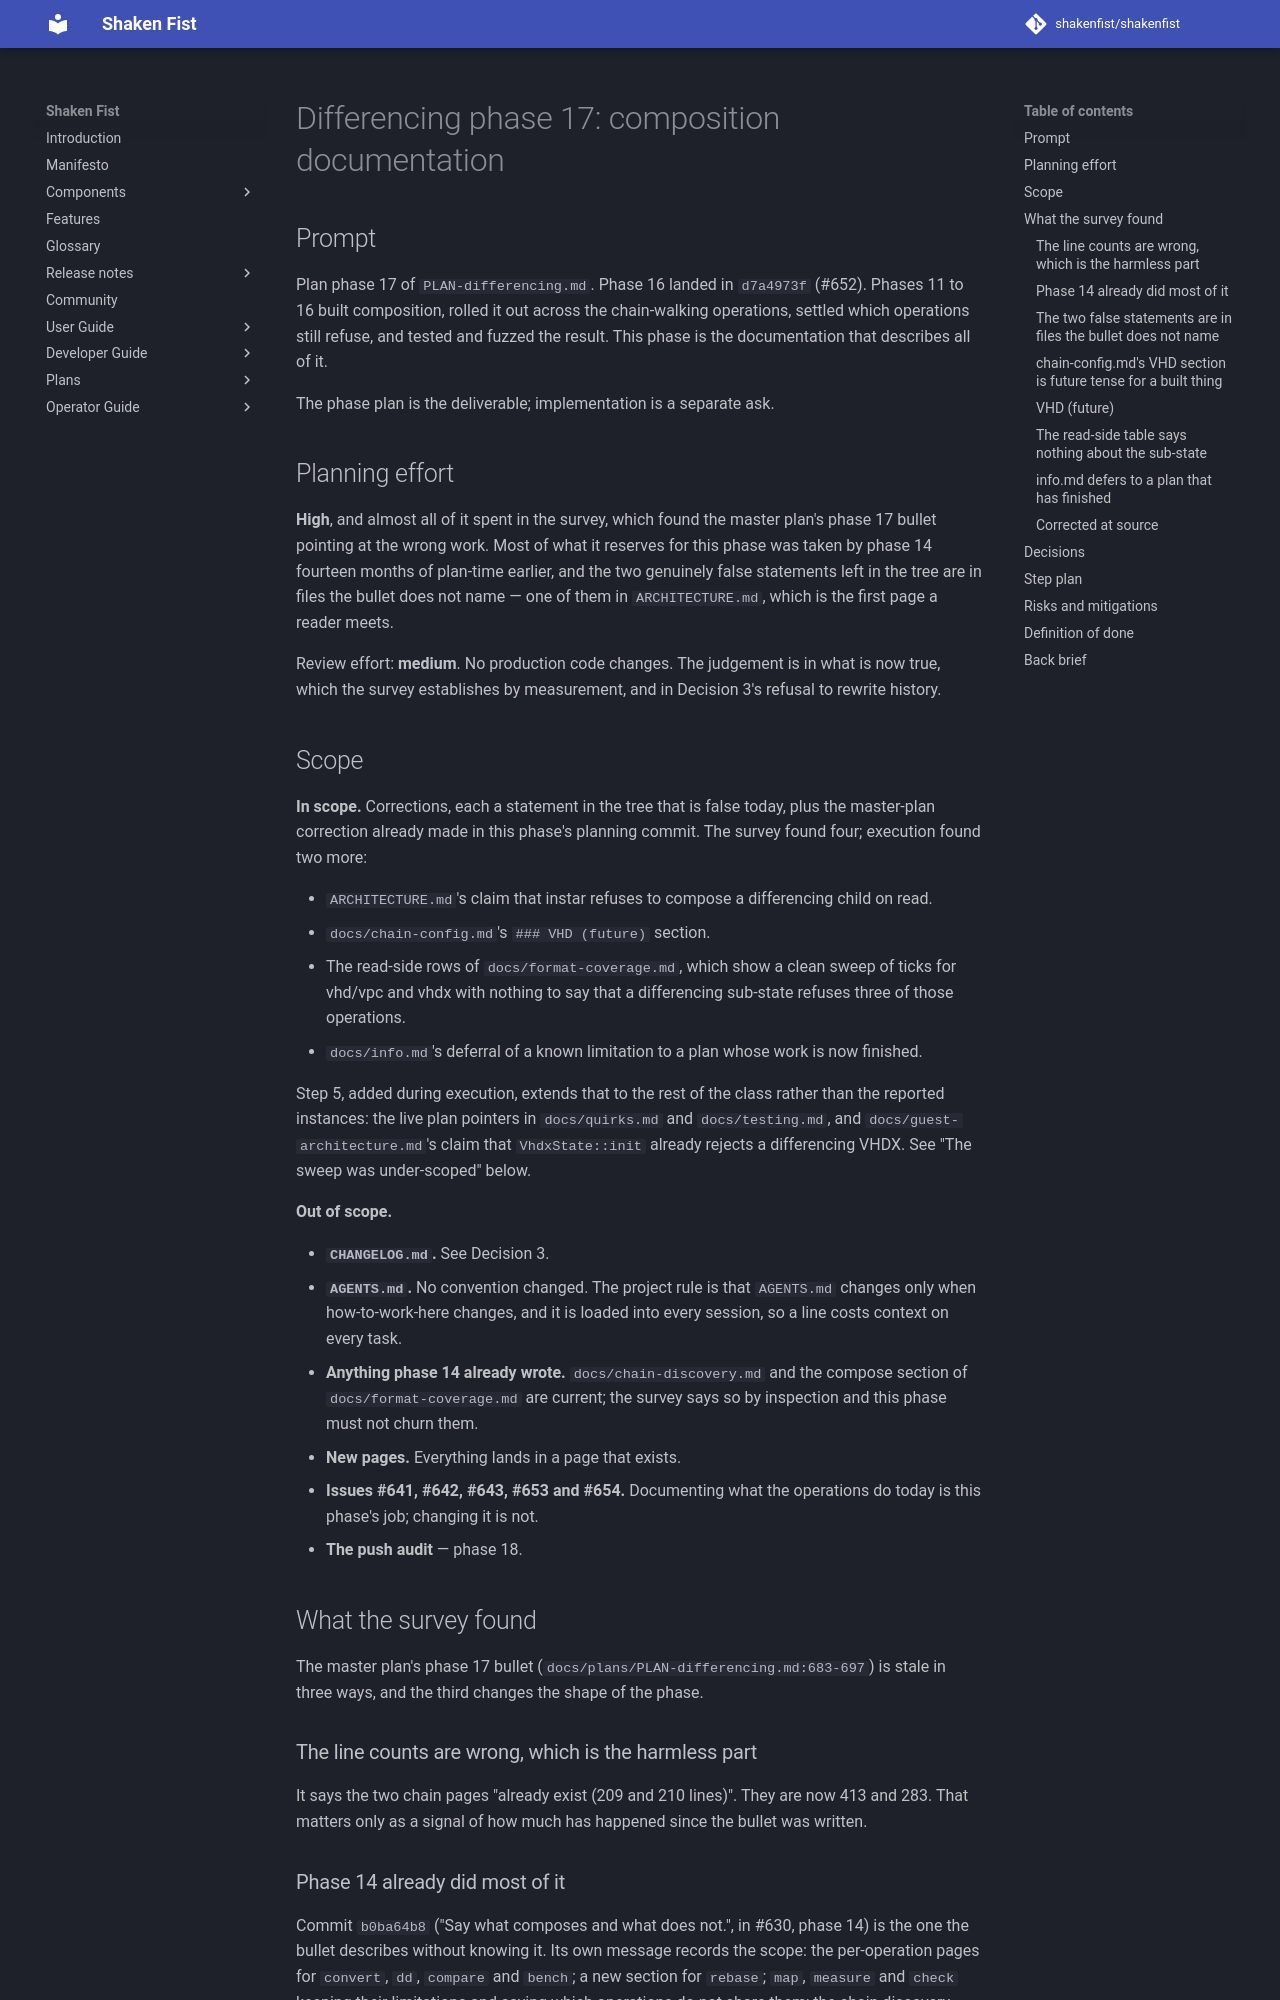

repository: shakenfist/shakenfist · page: components/instar/plans/PLAN-differencing-phase-17-compose-docs/index.html · generator: mkdocs

# Differencing phase 17: composition documentation

## Prompt

Plan phase 17 of `PLAN-differencing.md`. Phase 16 landed in `d7a4973f`
(#652). Phases 11 to 16 built composition, rolled it out across the
chain-walking operations, settled which operations still refuse, and
tested and fuzzed the result. This phase is the documentation that
describes all of it.

The phase plan is the deliverable; implementation is a separate ask.

## Planning effort

**High**, and almost all of it spent in the survey, which found the
master plan's phase 17 bullet pointing at the wrong work. Most of what
it reserves for this phase was taken by phase 14 fourteen months of
plan-time earlier, and the two genuinely false statements left in the
tree are in files the bullet does not name — one of them in
`ARCHITECTURE.md`, which is the first page a reader meets.

Review effort: **medium**. No production code changes. The judgement
is in what is now true, which the survey establishes by measurement,
and in Decision 3's refusal to rewrite history.

## Scope

**In scope.** Corrections, each a statement in the tree that is false
today, plus the master-plan correction already made in this phase's
planning commit. The survey found four; execution found two more:

* `ARCHITECTURE.md`'s claim that instar refuses to compose a
  differencing child on read.
* `docs/chain-config.md`'s `### VHD (future)` section.
* The read-side rows of `docs/format-coverage.md`, which show a clean
  sweep of ticks for vhd/vpc and vhdx with nothing to say that a
  differencing sub-state refuses three of those operations.
* `docs/info.md`'s deferral of a known limitation to a plan whose work
  is now finished.

Step 5, added during execution, extends that to the rest of the class
rather than the reported instances: the live plan pointers in
`docs/quirks.md` and `docs/testing.md`, and `docs/guest-architecture.md`'s
claim that `VhdxState::init` already rejects a differencing VHDX. See
"The sweep was under-scoped" below.

**Out of scope.**

* **`CHANGELOG.md`.** See Decision 3.
* **`AGENTS.md`.** No convention changed. The project rule is that
  `AGENTS.md` changes only when how-to-work-here changes, and it is
  loaded into every session, so a line costs context on every task.
* **Anything phase 14 already wrote.** `docs/chain-discovery.md` and
  the compose section of `docs/format-coverage.md` are current; the
  survey says so by inspection and this phase must not churn them.
* **New pages.** Everything lands in a page that exists.
* **Issues #641, #642, #643, #653 and #654.** Documenting what the
  operations do today is this phase's job; changing it is not.
* **The push audit** — phase 18.

## What the survey found

The master plan's phase 17 bullet
(`docs/plans/PLAN-differencing.md:683-697`) is stale in three ways,
and the third changes the shape of the phase.

### The line counts are wrong, which is the harmless part

It says the two chain pages "already exist (209 and 210 lines)". They
are now 413 and 283. That matters only as a signal of how much has
happened since the bullet was written.
